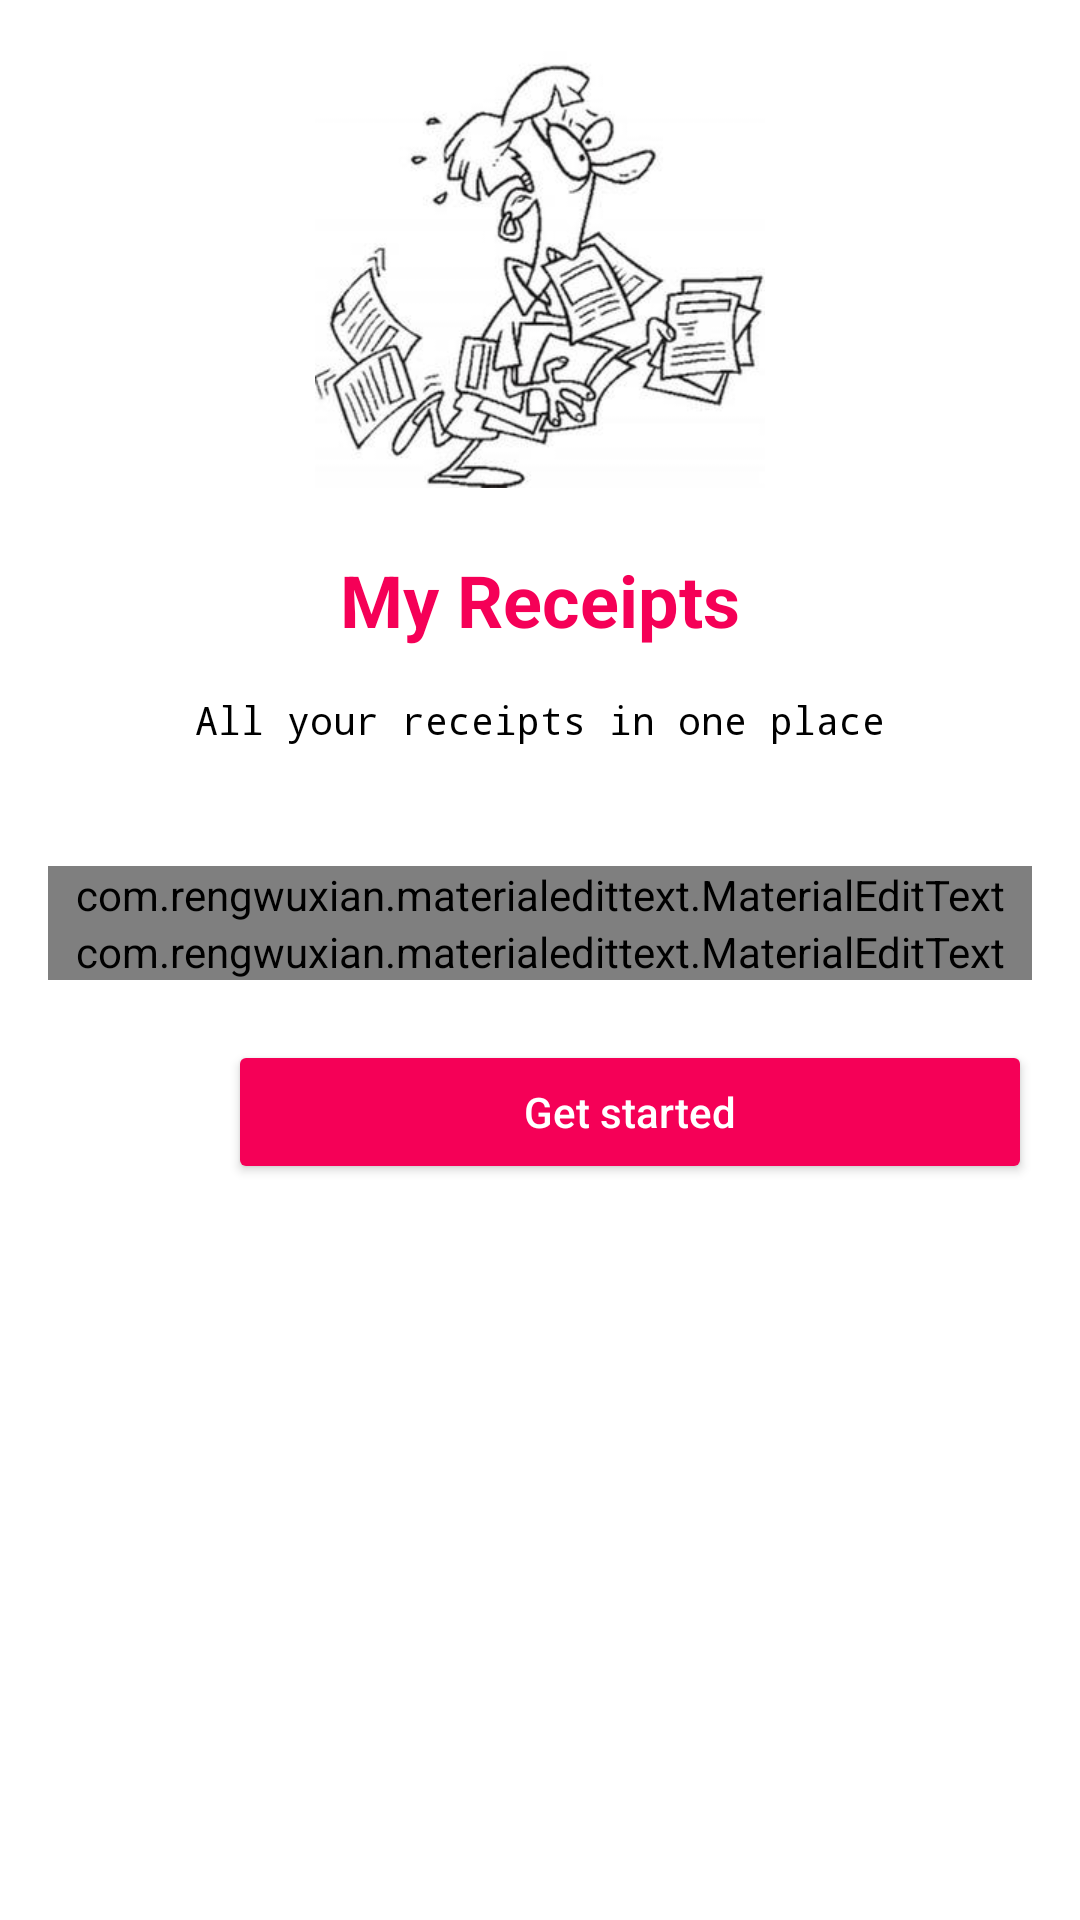

Produce the Android XML layout that renders to this screen, including the resource entries it uses.
<!-- AndroidManifest.xml: application theme AppTheme -->
<!-- res/layout/activity_login_without_google.xml -->
<?xml version="1.0" encoding="utf-8"?>
<RelativeLayout xmlns:android="http://schemas.android.com/apk/res/android"
    xmlns:app="http://schemas.android.com/apk/res-auto"
    xmlns:tools="http://schemas.android.com/tools"
    android:layout_width="match_parent"
    android:layout_height="match_parent"
    android:background="@android:color/white"
    android:orientation="vertical"
    tools:context="com.example.toni.receipt.WelcomeUi.LoginActivity">

    <ImageView
        android:id="@+id/imageView2"
        android:layout_width="wrap_content"
        android:layout_height="wrap_content"
        android:layout_marginTop="17dp"
        app:srcCompat="@mipmap/logo"
        android:layout_alignParentTop="true"
        android:layout_centerHorizontal="true" />

    <LinearLayout
        android:layout_width="match_parent"
        android:layout_height="wrap_content"
        android:layout_above="@+id/signinBtnGoogle"
        android:layout_below="@+id/imageView2"
        android:layout_margin="16dp"
        android:orientation="vertical">

        <TextView
            android:id="@+id/textView3"
            android:layout_width="match_parent"
            android:layout_height="wrap_content"
            android:layout_weight="0.01"
            android:fontFamily="sans-serif"
            android:gravity="center"
            android:padding="5dp"
            android:text="My Receipts"
            android:textColor="@color/colorAccent"
            android:textSize="24sp"
            android:textStyle="bold" />

        <TextView
            android:id="@+id/textView5"
            android:layout_width="match_parent"
            android:layout_height="wrap_content"
            android:layout_marginBottom="30dp"
            android:layout_weight="0.01"
            android:fontFamily="monospace"
            android:gravity="center"
            android:padding="10dp"
            android:text="All your receipts in one place"
            android:textColor="@android:color/black"
            android:textSize="13sp" />

        <com.rengwuxian.materialedittext.MaterialEditText
            android:id="@+id/et_login_email"
            android:layout_width="match_parent"
            android:layout_height="wrap_content"
            android:hint="Email"
            android:inputType="textEmailAddress"
            app:met_floatingLabel="highlight"
            app:met_floatingLabelText="Email"
            app:met_iconLeft="@mipmap/ic_email_black_24dp"
            app:met_primaryColor="@color/colorAccent"

            />

        <com.rengwuxian.materialedittext.MaterialEditText
            android:id="@+id/et_login_password"
            android:layout_width="match_parent"
            android:layout_height="wrap_content"
            android:hint="Password"
            android:inputType="textPassword"
            app:met_floatingLabel="highlight"
            app:met_floatingLabelText="Password"
            app:met_iconLeft="@mipmap/ic_lock_black_24dp"
            app:met_primaryColor="@color/colorAccent" />

        <Button
            android:id="@+id/btn_login_continue"
            style="@style/Widget.AppCompat.Button.Colored"
            android:layout_width="match_parent"
            android:layout_height="wrap_content"
            android:layout_marginLeft="60dp"
            android:layout_marginTop="20dp"
            android:paddingTop="10dp"
            android:text="Get started"
            android:textAllCaps="false" />


    </LinearLayout>


</RelativeLayout>
<!-- resources referenced by this layout -->
<resources>
  <color name="colorAccent">#f50057</color>
  <!-- mipmap logo: jpg bitmap (mipmap-xhdpi, 18161 bytes) -->
  <style name="AppTheme" parent="Theme.AppCompat.Light.NoActionBar">
          
          <item name="colorPrimary">@color/colorPrimary</item>
          <item name="colorPrimaryDark">@color/colorPrimaryDark</item>
          <item name="colorAccent">@color/colorAccent</item>
      </style>
  <color name="colorPrimary">#00bcd4</color>
  <color name="colorPrimaryDark">#0097a7</color>
</resources>
